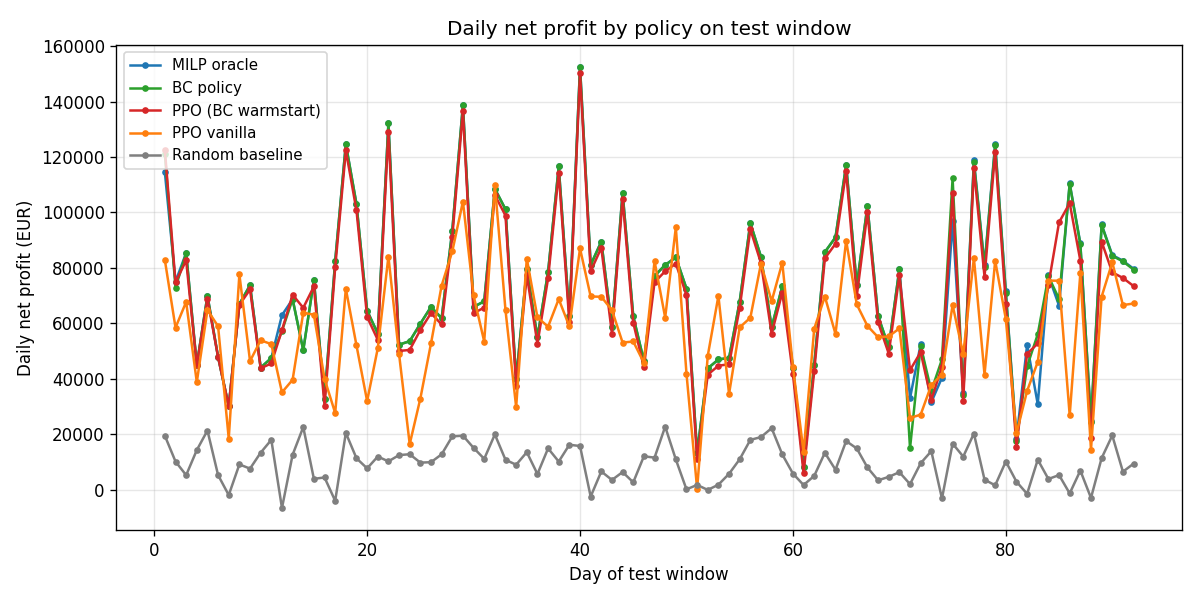

The file beside this chart, header and first rows:
day, milp_oracle_eur, bc_policy_eur, ppo_vanilla_eur, ppo_bc_warmstart_eur
1, 114426, 121136, 82809, 122537
2, 75048, 72825, 58433, 74718
3, 85388, 85363, 67709, 82715
4, 44899, 44875, 38752, 44845
5, 69987, 69963, 64810, 68893
6, 47834, 47810, 58907, 47780
7, 30058, 30033, 18384, 30003
8, 66963, 66939, 77656, 66634
9, 73737, 73712, 46364, 72197
10, 44015, 43990, 53872, 43748
11, 47471, 47446, 52463, 45519
12, 62934, 57253, 35062, 57481
13, 68677, 68696, 39610, 70297
14, 50285, 50270, 63784, 65587
15, 75543, 75543, 63102, 73277
16, 32643, 32643, 39946, 30302
17, 82418, 82418, 27601, 80152
18, 124646, 124646, 72481, 122380
19, 103034, 103034, 52016, 100767
20, 64564, 64564, 31921, 62298
21, 56293, 56293, 50959, 54027
22, 132156, 132156, 84048, 128989
23, 52278, 52278, 48892, 50012
24, 53543, 53543, 16381, 50377
25, 59851, 59851, 32830, 57584
26, 65918, 65918, 52712, 63652
27, 61834, 61834, 73618, 59567
28, 93420, 93420, 85934, 91153
29, 138793, 138793, 103948, 136527
30, 65918, 65918, 70040, 63652
31, 67922, 67922, 53399, 65655
32, 108543, 108543, 109898, 106277
33, 101118, 101118, 64676, 98852
34, 39793, 39793, 29763, 37527
35, 79668, 79668, 83339, 77402
36, 54918, 54918, 62121, 52652
37, 78513, 78513, 58766, 76246
38, 116583, 116583, 68741, 114316
39, 62618, 62618, 58844, 60352
40, 152543, 152543, 86997, 150277
41, 81043, 81043, 69674, 78777
42, 89513, 89513, 69564, 87247
43, 58493, 58493, 64740, 56227
44, 107168, 107168, 53036, 104902
45, 62495, 62495, 53428, 60229
46, 46417, 46417, 45757, 44150
47, 77083, 77083, 82433, 74817
48, 81043, 81043, 62057, 78777
49, 83793, 83793, 94608, 81527
50, 72518, 72518, 41843, 70252
51, 13217, 13217, 334.7, 10950
52, 43724, 43724, 48273, 41457
53, 46943, 46943, 69891, 44677
54, 47493, 47493, 34473, 45227
55, 67843, 67843, 58514, 65577
56, 96168, 96168, 62007, 93902
57, 84001, 84001, 81554, 81735
58, 58516, 58516, 67948, 56249
59, 73374, 73374, 81861, 71107
60, 43951, 43951, 44350, 41684
... 32 more rows
